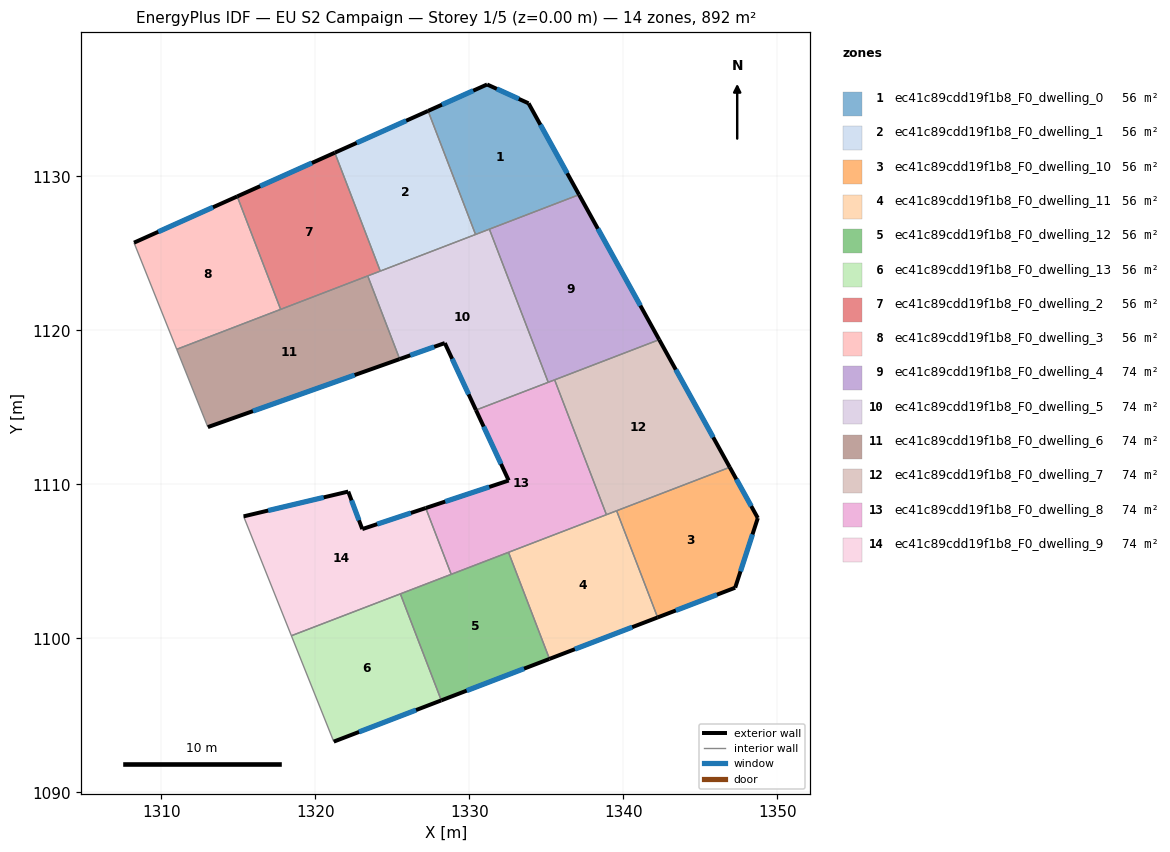
=== STOREY PLAN SPEC (per zone: floor XY polygon, exterior-wall plan segments, windows/doors) ===
zone 1: ec41c89cdd19f1b8_F0_dwelling_0  (55.7 m²)
  floor: (1333.85, 1134.74) (1337.13, 1128.80) (1330.41, 1126.22) (1327.33, 1134.24) (1331.16, 1135.96)
  exterior wall: (1331.16, 1135.96) – (1327.33, 1134.24)  [4.2 m]
    window: (1330.26, 1135.55) – (1328.23, 1134.64)  [3.5 m²]
  exterior wall: (1333.85, 1134.74) – (1331.16, 1135.96)  [3.0 m]
    window: (1333.22, 1135.02) – (1331.79, 1135.67)  [2.5 m²]
  exterior wall: (1337.13, 1128.80) – (1333.85, 1134.74)  [6.8 m]
    window: (1336.36, 1130.19) – (1334.62, 1133.34)  [5.7 m²]
  interior walls: 3
zone 2: ec41c89cdd19f1b8_F0_dwelling_1  (55.7 m²)
  floor: (1327.33, 1134.24) (1330.41, 1126.22) (1324.23, 1123.84) (1321.27, 1131.53)
  exterior wall: (1327.33, 1134.24) – (1321.27, 1131.53)  [6.6 m]
    window: (1325.91, 1133.60) – (1322.70, 1132.17)  [5.6 m²]
  interior walls: 3
zone 3: ec41c89cdd19f1b8_F0_dwelling_10  (55.7 m²)
  floor: (1346.92, 1111.10) (1348.74, 1107.81) (1347.27, 1103.29) (1342.23, 1101.36) (1339.57, 1108.28)
  exterior wall: (1348.74, 1107.81) – (1346.92, 1111.10)  [3.8 m]
    window: (1348.31, 1108.58) – (1347.34, 1110.33)  [3.2 m²]
  exterior wall: (1347.27, 1103.29) – (1348.74, 1107.81)  [4.8 m]
    window: (1347.61, 1104.35) – (1348.39, 1106.75)  [4.0 m²]
  exterior wall: (1342.23, 1101.36) – (1347.27, 1103.29)  [5.4 m]
    window: (1343.41, 1101.81) – (1346.09, 1102.83)  [4.6 m²]
  interior walls: 2
zone 4: ec41c89cdd19f1b8_F0_dwelling_11  (55.8 m²)
  floor: (1339.57, 1108.28) (1342.23, 1101.36) (1335.21, 1098.66) (1332.55, 1105.58)
  exterior wall: (1335.21, 1098.66) – (1342.23, 1101.36)  [7.5 m]
    window: (1336.86, 1099.30) – (1340.58, 1100.72)  [6.3 m²]
  interior walls: 4
zone 5: ec41c89cdd19f1b8_F0_dwelling_12  (55.8 m²)
  floor: (1332.55, 1105.58) (1335.21, 1098.66) (1328.19, 1095.97) (1325.53, 1102.89)
  exterior wall: (1328.19, 1095.97) – (1335.21, 1098.66)  [7.5 m]
    window: (1329.84, 1096.60) – (1333.56, 1098.03)  [6.3 m²]
  interior walls: 4
zone 6: ec41c89cdd19f1b8_F0_dwelling_13  (55.7 m²)
  floor: (1325.53, 1102.89) (1328.19, 1095.97) (1321.21, 1093.29) (1318.46, 1100.17)
  exterior wall: (1321.21, 1093.29) – (1328.19, 1095.97)  [7.5 m]
    window: (1322.85, 1093.92) – (1326.55, 1095.34)  [6.3 m²]
  interior walls: 3
zone 7: ec41c89cdd19f1b8_F0_dwelling_2  (55.8 m²)
  floor: (1321.27, 1131.53) (1324.23, 1123.84) (1317.76, 1121.36) (1314.94, 1128.69)
  exterior wall: (1321.27, 1131.53) – (1314.94, 1128.69)  [6.9 m]
    window: (1319.79, 1130.86) – (1316.43, 1129.36)  [5.9 m²]
  interior walls: 4
zone 8: ec41c89cdd19f1b8_F0_dwelling_3  (55.8 m²)
  floor: (1314.94, 1128.69) (1317.76, 1121.36) (1311.01, 1118.76) (1308.24, 1125.69)
  exterior wall: (1314.94, 1128.69) – (1308.24, 1125.69)  [7.3 m]
    window: (1313.37, 1127.98) – (1309.81, 1126.39)  [6.2 m²]
  interior walls: 3
zone 9: ec41c89cdd19f1b8_F0_dwelling_4  (74.3 m²)
  floor: (1337.13, 1128.80) (1342.34, 1119.39) (1335.13, 1116.62) (1331.31, 1126.56)
  exterior wall: (1342.34, 1119.39) – (1337.13, 1128.80)  [10.8 m]
    window: (1341.11, 1121.60) – (1338.35, 1126.59)  [9.1 m²]
  interior walls: 4
zone 10: ec41c89cdd19f1b8_F0_dwelling_5  (74.3 m²)
  floor: (1331.31, 1126.56) (1335.13, 1116.62) (1330.44, 1114.82) (1328.42, 1119.17) (1325.49, 1118.13) (1323.41, 1123.53)
  exterior wall: (1328.42, 1119.17) – (1330.44, 1114.82)  [4.8 m]
    window: (1328.89, 1118.15) – (1329.96, 1115.84)  [4.0 m²]
  exterior wall: (1325.49, 1118.13) – (1328.42, 1119.17)  [3.1 m]
    window: (1326.17, 1118.37) – (1327.73, 1118.93)  [2.6 m²]
  interior walls: 6
zone 11: ec41c89cdd19f1b8_F0_dwelling_6  (74.3 m²)
  floor: (1323.41, 1123.53) (1325.49, 1118.13) (1313.03, 1113.71) (1311.01, 1118.76)
  exterior wall: (1313.03, 1113.71) – (1325.49, 1118.13)  [13.2 m]
    window: (1315.96, 1114.75) – (1322.56, 1117.09)  [11.1 m²]
  interior walls: 4
zone 12: ec41c89cdd19f1b8_F0_dwelling_7  (74.3 m²)
  floor: (1342.34, 1119.39) (1346.92, 1111.10) (1338.91, 1108.03) (1335.54, 1116.78)
  exterior wall: (1346.92, 1111.10) – (1342.34, 1119.39)  [9.5 m]
    window: (1345.84, 1113.05) – (1343.41, 1117.44)  [8.0 m²]
  interior walls: 4
zone 13: ec41c89cdd19f1b8_F0_dwelling_8  (74.3 m²)
  floor: (1335.54, 1116.78) (1338.91, 1108.03) (1328.83, 1104.16) (1327.18, 1108.46) (1332.57, 1110.25) (1330.44, 1114.82)
  exterior wall: (1332.57, 1110.25) – (1327.18, 1108.46)  [5.7 m]
    window: (1331.30, 1109.83) – (1328.44, 1108.88)  [4.8 m²]
  exterior wall: (1330.44, 1114.82) – (1332.57, 1110.25)  [5.0 m]
    window: (1330.94, 1113.75) – (1332.07, 1111.32)  [4.3 m²]
  interior walls: 6
zone 14: ec41c89cdd19f1b8_F0_dwelling_9  (74.3 m²)
  floor: (1327.18, 1108.46) (1328.83, 1104.16) (1318.46, 1100.17) (1315.35, 1107.92) (1322.15, 1109.53) (1323.06, 1107.09)
  exterior wall: (1322.15, 1109.53) – (1315.35, 1107.92)  [7.0 m]
    window: (1320.55, 1109.15) – (1316.95, 1108.30)  [5.9 m²]
  exterior wall: (1323.06, 1107.09) – (1322.15, 1109.53)  [2.6 m]
    window: (1322.84, 1107.66) – (1322.36, 1108.96)  [2.2 m²]
  exterior wall: (1327.18, 1108.46) – (1323.06, 1107.09)  [4.3 m]
    window: (1326.21, 1108.14) – (1324.03, 1107.41)  [3.7 m²]
  interior walls: 4

=== DERIVED (storey summary) ===
Building: EU S2 Campaign
Storey: 1 of 5  (floor level z = 0.00 m)
Storey gross floor area: 892.0 m²
Zones on this storey: 14
  - ec41c89cdd19f1b8_F0_dwelling_0: floor 55.7 m²; exterior wall 13.9 m (41.8 m²); 3 window(s) 11.8 m²; WWR 28.1%
  - ec41c89cdd19f1b8_F0_dwelling_1: floor 55.7 m²; exterior wall 6.6 m (19.9 m²); 1 window(s) 5.6 m²; WWR 28.1%
  - ec41c89cdd19f1b8_F0_dwelling_10: floor 55.7 m²; exterior wall 13.9 m (41.7 m²); 3 window(s) 11.7 m²; WWR 28.1%
  - ec41c89cdd19f1b8_F0_dwelling_11: floor 55.8 m²; exterior wall 7.5 m (22.6 m²); 1 window(s) 6.3 m²; WWR 28.1%
  - ec41c89cdd19f1b8_F0_dwelling_12: floor 55.8 m²; exterior wall 7.5 m (22.6 m²); 1 window(s) 6.3 m²; WWR 28.1%
  - ec41c89cdd19f1b8_F0_dwelling_13: floor 55.7 m²; exterior wall 7.5 m (22.4 m²); 1 window(s) 6.3 m²; WWR 28.1%
  - ec41c89cdd19f1b8_F0_dwelling_2: floor 55.8 m²; exterior wall 6.9 m (20.8 m²); 1 window(s) 5.9 m²; WWR 28.1%
  - ec41c89cdd19f1b8_F0_dwelling_3: floor 55.8 m²; exterior wall 7.3 m (22.0 m²); 1 window(s) 6.2 m²; WWR 28.1%
  - ec41c89cdd19f1b8_F0_dwelling_4: floor 74.3 m²; exterior wall 10.8 m (32.3 m²); 1 window(s) 9.1 m²; WWR 28.1%
  - ec41c89cdd19f1b8_F0_dwelling_5: floor 74.3 m²; exterior wall 7.9 m (23.7 m²); 2 window(s) 6.7 m²; WWR 28.1%
  - ec41c89cdd19f1b8_F0_dwelling_6: floor 74.3 m²; exterior wall 13.2 m (39.6 m²); 1 window(s) 11.1 m²; WWR 28.1%
  - ec41c89cdd19f1b8_F0_dwelling_7: floor 74.3 m²; exterior wall 9.5 m (28.4 m²); 1 window(s) 8.0 m²; WWR 28.1%
  - ec41c89cdd19f1b8_F0_dwelling_8: floor 74.3 m²; exterior wall 10.7 m (32.2 m²); 2 window(s) 9.0 m²; WWR 28.1%
  - ec41c89cdd19f1b8_F0_dwelling_9: floor 74.3 m²; exterior wall 13.9 m (41.8 m²); 3 window(s) 11.7 m²; WWR 28.1%
Zone adjacency (shared interzone walls):
  - ec41c89cdd19f1b8_F0_dwelling_0 ↔ ec41c89cdd19f1b8_F0_dwelling_1
  - ec41c89cdd19f1b8_F0_dwelling_0 ↔ ec41c89cdd19f1b8_F0_dwelling_4
  - ec41c89cdd19f1b8_F0_dwelling_0 ↔ ec41c89cdd19f1b8_F0_dwelling_5
  - ec41c89cdd19f1b8_F0_dwelling_1 ↔ ec41c89cdd19f1b8_F0_dwelling_2
  - ec41c89cdd19f1b8_F0_dwelling_1 ↔ ec41c89cdd19f1b8_F0_dwelling_5
  - ec41c89cdd19f1b8_F0_dwelling_10 ↔ ec41c89cdd19f1b8_F0_dwelling_11
  - ec41c89cdd19f1b8_F0_dwelling_10 ↔ ec41c89cdd19f1b8_F0_dwelling_7
  - ec41c89cdd19f1b8_F0_dwelling_11 ↔ ec41c89cdd19f1b8_F0_dwelling_12
  - ec41c89cdd19f1b8_F0_dwelling_11 ↔ ec41c89cdd19f1b8_F0_dwelling_7
  - ec41c89cdd19f1b8_F0_dwelling_11 ↔ ec41c89cdd19f1b8_F0_dwelling_8
  - ec41c89cdd19f1b8_F0_dwelling_12 ↔ ec41c89cdd19f1b8_F0_dwelling_13
  - ec41c89cdd19f1b8_F0_dwelling_12 ↔ ec41c89cdd19f1b8_F0_dwelling_8
  - ec41c89cdd19f1b8_F0_dwelling_12 ↔ ec41c89cdd19f1b8_F0_dwelling_9
  - ec41c89cdd19f1b8_F0_dwelling_13 ↔ ec41c89cdd19f1b8_F0_dwelling_9
  - ec41c89cdd19f1b8_F0_dwelling_2 ↔ ec41c89cdd19f1b8_F0_dwelling_3
  - ec41c89cdd19f1b8_F0_dwelling_2 ↔ ec41c89cdd19f1b8_F0_dwelling_5
  - ec41c89cdd19f1b8_F0_dwelling_2 ↔ ec41c89cdd19f1b8_F0_dwelling_6
  - ec41c89cdd19f1b8_F0_dwelling_3 ↔ ec41c89cdd19f1b8_F0_dwelling_6
  - ec41c89cdd19f1b8_F0_dwelling_4 ↔ ec41c89cdd19f1b8_F0_dwelling_5
  - ec41c89cdd19f1b8_F0_dwelling_4 ↔ ec41c89cdd19f1b8_F0_dwelling_7
  - ec41c89cdd19f1b8_F0_dwelling_4 ↔ ec41c89cdd19f1b8_F0_dwelling_8
  - ec41c89cdd19f1b8_F0_dwelling_5 ↔ ec41c89cdd19f1b8_F0_dwelling_6
  - ec41c89cdd19f1b8_F0_dwelling_5 ↔ ec41c89cdd19f1b8_F0_dwelling_8
  - ec41c89cdd19f1b8_F0_dwelling_7 ↔ ec41c89cdd19f1b8_F0_dwelling_8
  - ec41c89cdd19f1b8_F0_dwelling_8 ↔ ec41c89cdd19f1b8_F0_dwelling_9